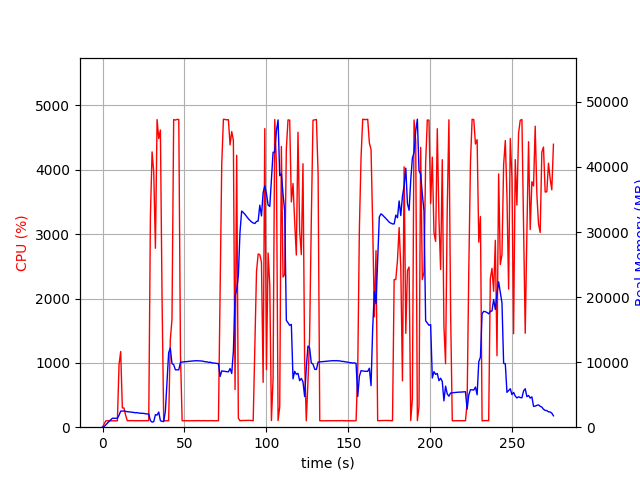

The table this chart was drawn from, first rows:
elapsed_time, nproc, cpu, mem_real, mem_virtual
3.814697265625e-05, 1, 0.0, 7.875, 3185
1.006, 1, 52.7, 104.5, 775.1
2.013, 1, 99.3, 370.5, 1895
3.02, 1, 99.3, 628.5, 3181
4.026, 1, 100.3, 910.5, 3181
5.033, 1, 100.3, 1140, 5741
6.04, 1, 99.4, 1373, 5229
7.047, 1, 100.3, 1373, 5229
8.054, 1, 100.3, 1373, 5229
9.06, 1, 99.4, 1373, 5229
10.07, 1, 972.5, 1836, 9525
11.07, 1, 1176, 2474, 10195
12.08, 1, 299.7, 2474, 10195
13.09, 1, 299.0, 2496, 10215
14.1, 1, 185.7, 2426, 10235
15.1, 1, 100.3, 2397, 10235
16.11, 1, 102.3, 2375, 10235
17.12, 1, 101.3, 2348, 10235
18.12, 1, 102.3, 2295, 10235
19.13, 1, 101.3, 2264, 10235
20.14, 1, 100.2, 2219, 10235
21.15, 1, 101.1, 2241, 10235
22.16, 1, 100.2, 2166, 10331
23.16, 1, 100.2, 2156, 10331
24.17, 1, 102.1, 2146, 10331
25.18, 1, 100.1, 2123, 10331
26.19, 1, 102.1, 2062, 10331
27.2, 1, 101.1, 2034, 10331
28.21, 1, 101.0, 2014, 10331
29.22, 1, 3277, 1013, 10367
30.24, 1, 4278, 776.2, 10367
31.26, 1, 3958, 855.1, 10403
32.28, 1, 2780, 1920, 10999
33.29, 1, 4781, 1865, 10999
34.31, 1, 4486, 2327, 10999
35.32, 1, 4618, 1010, 10999
36.33, 1, 2000, 892.7, 12033
37.34, 1, 101.2, 873.7, 12033
38.35, 1, 99.3, 2436, 38353
39.35, 1, 100.3, 6934, 38353
40.36, 1, 100.3, 11440, 38353
41.37, 1, 1357, 12173, 38353
42.39, 1, 1675, 9775, 38353
43.43, 1, 4781, 9614, 38353
44.47, 1, 4773, 8826, 38353
45.51, 1, 4783, 8826, 38353
46.55, 1, 4782, 8816, 38353
47.59, 1, 1118, 9989, 39138
48.6, 1, 99.3, 10016, 39138
49.6, 1, 101.3, 10038, 39138
50.61, 1, 100.4, 10065, 39138
51.62, 1, 100.3, 10089, 39138
52.62, 1, 99.4, 10119, 39138
53.63, 1, 99.4, 10146, 39138
54.64, 1, 102.3, 10168, 39138
55.64, 1, 99.4, 10195, 39138
56.65, 1, 102.3, 10210, 39138
57.66, 1, 100.2, 10219, 39138
58.66, 1, 103.2, 10201, 39138
59.67, 1, 100.3, 10193, 39138
... 213 more rows
